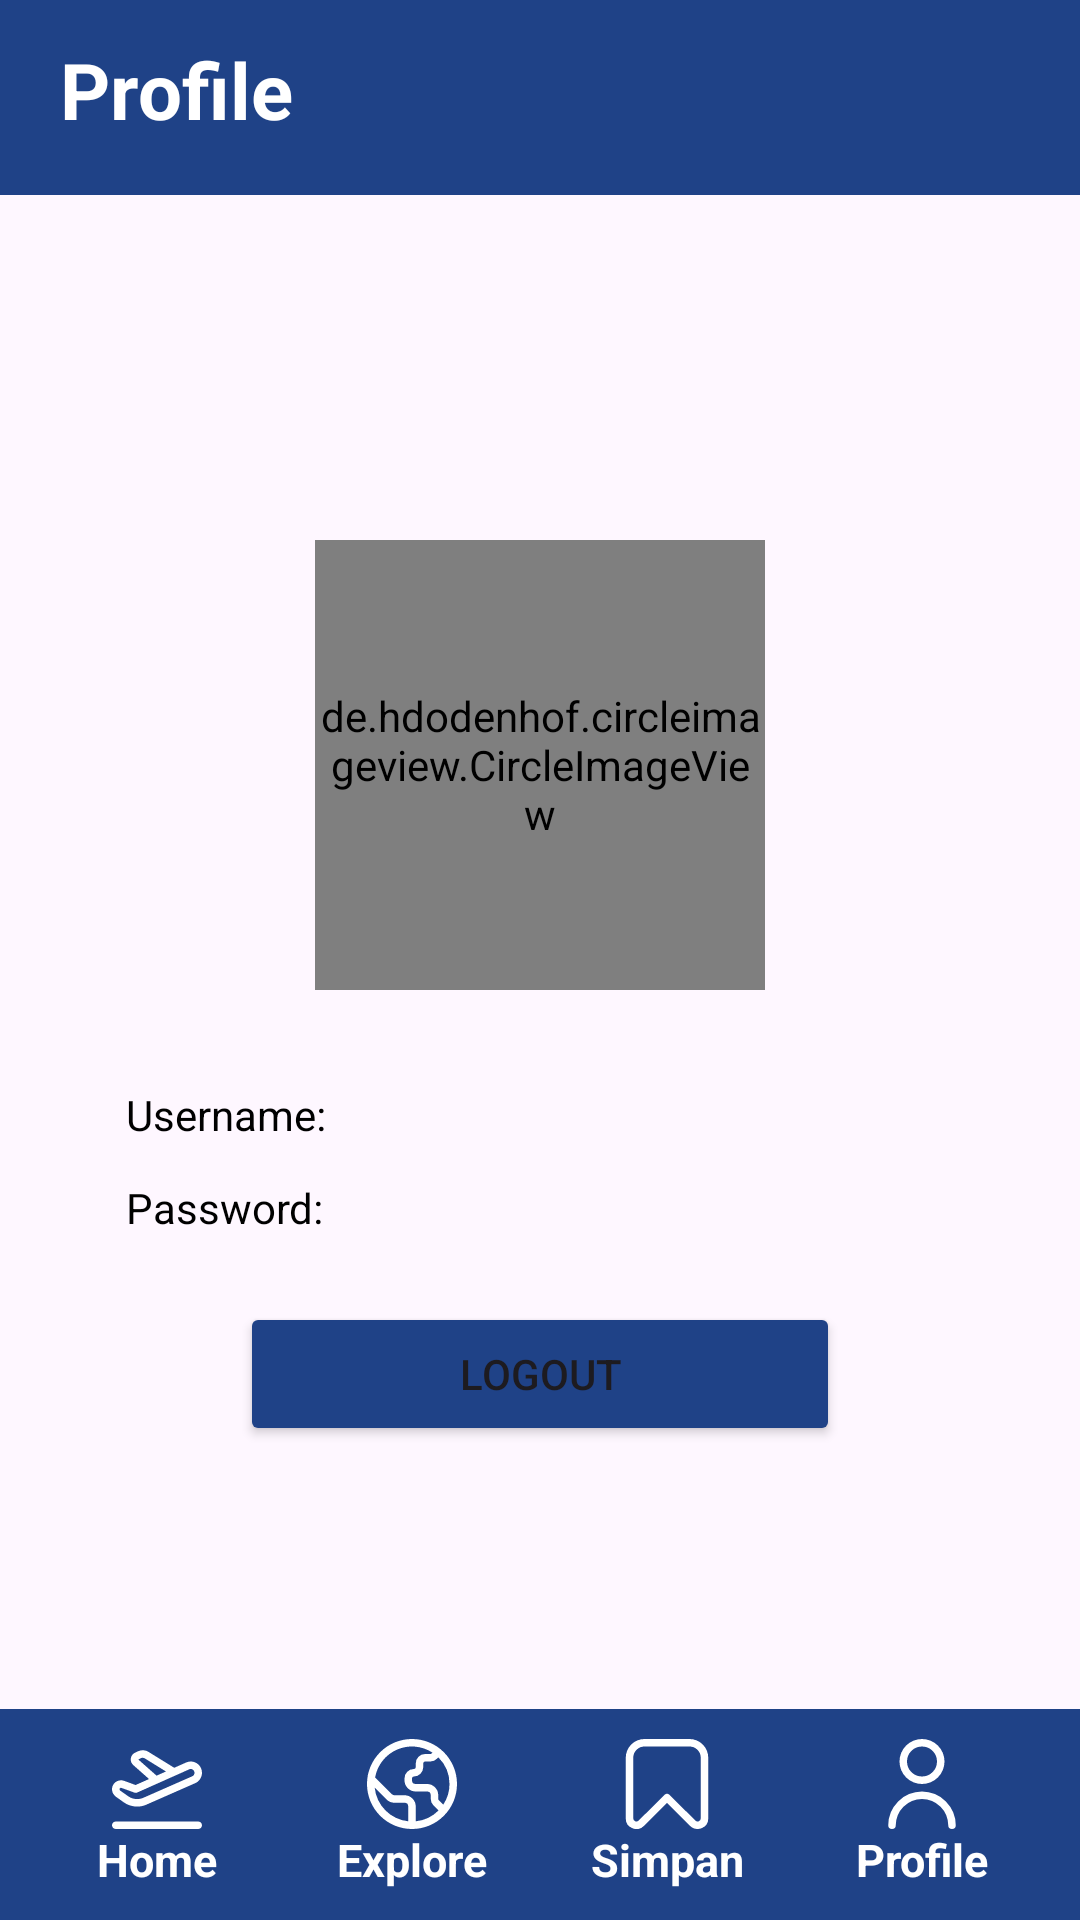

Produce the Android XML layout that renders to this screen, including the resource entries it uses.
<!-- AndroidManifest.xml: application theme Theme.SkyLight -->
<!-- res/layout/fragment_profile.xml -->
<?xml version="1.0" encoding="utf-8"?>
<RelativeLayout xmlns:android="http://schemas.android.com/apk/res/android"
    xmlns:tools="http://schemas.android.com/tools"
    android:layout_width="match_parent"
    android:layout_height="match_parent"
    tools:context=".fragment.ProfileFragment">

    <RelativeLayout
        android:id="@+id/rv_header"
        android:layout_width="match_parent"
        android:layout_height="65dp"
        android:background="@color/blue">

        <TextView
            android:id="@+id/tv_profile"
            android:layout_width="300dp"
            android:layout_height="40dp"
            android:text="Profile"
            android:textSize="26sp"
            android:textStyle="bold"
            android:textColor="@color/white"
            android:layout_centerVertical="true"
            android:layout_marginLeft="20dp"/>
    </RelativeLayout>

    <de.hdodenhof.circleimageview.CircleImageView
        android:id="@+id/iv_userProfil"
        android:layout_width="150dp"
        android:layout_height="150dp"
        android:src="@drawable/user"
        android:layout_marginTop="180dp"
        android:layout_marginBottom="20dp"
        android:layout_centerHorizontal="true"/>

    <RelativeLayout
        android:id="@+id/rl_userpass"
        android:layout_width="300dp"
        android:layout_centerInParent="true"
        android:layout_height="wrap_content"
        android:layout_below="@id/iv_userProfil">

        <TextView
            android:id="@+id/tv_username"
            android:layout_width="match_parent"
            android:layout_height="wrap_content"
            android:text="Username: "
            android:textColor="@color/black"
            android:layout_margin="12dp"/>

        <TextView
            android:id="@+id/tv_password"
            android:layout_width="match_parent"
            android:layout_height="wrap_content"
            android:text="Password: "
            android:textColor="@color/black"
            android:layout_below="@+id/tv_username"
            android:layout_marginHorizontal="12dp"
            android:layout_marginBottom="12dp"/>
    </RelativeLayout>

    <Button
        android:id="@+id/btnLogout"
        android:layout_centerHorizontal="true"
        android:layout_width="200dp"
        android:layout_height="wrap_content"
        android:layout_below="@+id/rl_userpass"
        android:backgroundTint="@color/blue"
        android:layout_marginTop="10dp"
        android:text="Logout"/>

    <include
        layout="@layout/bottom_nav"
        android:layout_width="match_parent"
        android:layout_height="wrap_content"
        android:layout_alignParentBottom="true" />

</RelativeLayout>
<!-- res/layout/bottom_nav.xml (included above) -->
<?xml version="1.0" encoding="utf-8"?>
<LinearLayout xmlns:android="http://schemas.android.com/apk/res/android"
    android:layout_width="match_parent"
    android:layout_height="67dp"
    android:padding="10dp"
    android:orientation="horizontal"
    android:background="@drawable/navbar">

    <RelativeLayout
        android:id="@+id/rl_home"
        android:layout_width="0dp"
        android:layout_height="wrap_content"
        android:layout_weight="1">

        <ImageView
            android:id="@+id/menu_home"
            android:layout_width="30dp"
            android:layout_height="30dp"
            android:src="@drawable/plane_24"
            android:layout_centerHorizontal="true"/>

        <TextView
            android:layout_width="wrap_content"
            android:layout_height="wrap_content"
            android:text="Home"
            android:textSize="15sp"
            android:textStyle="bold"
            android:layout_below="@+id/menu_home"
            android:textColor="@color/white"
            android:layout_centerHorizontal="true" />
    </RelativeLayout>

    <RelativeLayout
        android:layout_width="0dp"
        android:layout_height="wrap_content"
        android:layout_weight="1">

        <ImageView
            android:id="@+id/menu_explore"
            android:layout_width="30dp"
            android:layout_height="30dp"
            android:src="@drawable/world_24"
            android:layout_centerHorizontal="true"/>

        <TextView
            android:layout_width="wrap_content"
            android:layout_height="wrap_content"
            android:text="Explore"
            android:textSize="15sp"
            android:textStyle="bold"
            android:layout_below="@+id/menu_explore"
            android:textColor="@color/white"
            android:layout_centerHorizontal="true"/>
    </RelativeLayout>

    <RelativeLayout
        android:layout_width="0dp"
        android:layout_height="wrap_content"
        android:layout_weight="1">

        <ImageView
            android:id="@+id/menu_simpan"
            android:layout_width="30dp"
            android:layout_height="30dp"
            android:src="@drawable/bookmark_24"
            android:layout_centerHorizontal="true"/>

        <TextView
            android:layout_width="wrap_content"
            android:layout_height="wrap_content"
            android:text="Simpan"
            android:textSize="15sp"
            android:textStyle="bold"
            android:layout_below="@+id/menu_simpan"
            android:textColor="@color/white"
            android:layout_centerHorizontal="true"/>
    </RelativeLayout>

    <RelativeLayout
        android:layout_width="0dp"
        android:layout_height="wrap_content"
        android:layout_weight="1">

        <ImageView
            android:id="@+id/menu_profile"
            android:layout_width="30dp"
            android:layout_height="30dp"
            android:src="@drawable/user_24"
            android:layout_centerHorizontal="true"/>

        <TextView
            android:layout_width="wrap_content"
            android:layout_height="wrap_content"
            android:text="Profile"
            android:textSize="15sp"
            android:textStyle="bold"
            android:layout_below="@+id/menu_profile"
            android:textColor="@color/white"
            android:layout_centerHorizontal="true"/>
    </RelativeLayout>
</LinearLayout>
<!-- resources referenced by this layout -->
<resources>
  <color name="black">#FF000000</color>
  <color name="blue">#1F4287</color>
  <color name="white">#FFFFFFFF</color>
  <!-- drawable bookmark_24 (drawable) -->
  <vector xmlns:android="http://schemas.android.com/apk/res/android"
      android:width="24dp" android:height="24dp"
      android:viewportWidth="24" android:viewportHeight="24"
      android:tint="@color/white">
      <path android:fillColor="@android:color/white" android:pathData="M20.137,24a2.8,2.8,0,0,1-1.987-.835L12,17.051,5.85,23.169a2.8,2.8,0,0,1-3.095.609A2.8,2.8,0,0,1,1,21.154V5A5,5,0,0,1,6,0H18a5,5,0,0,1,5,5V21.154a2.8,2.8,0,0,1-1.751,2.624A2.867,2.867,0,0,1,20.137,24ZM6,2A3,3,0,0,0,3,5V21.154a.843.843,0,0,0,1.437.6h0L11.3,14.933a1,1,0,0,1,1.41,0l6.855,6.819a.843.843,0,0,0,1.437-.6V5a3,3,0,0,0-3-3Z"/></vector>
  <!-- drawable navbar (drawable) -->
  <?xml version="1.0" encoding="utf-8"?>
  <shape xmlns:android="http://schemas.android.com/apk/res/android">
      <solid android:color="@color/blue" />
  
  </shape>
  <!-- drawable plane_24 (drawable) -->
  <vector xmlns:android="http://schemas.android.com/apk/res/android"
      android:width="24dp" android:height="24dp"
      android:viewportWidth="24" android:viewportHeight="24"
      android:tint="@color/white">
      <path android:fillColor="@android:color/white" android:pathData="M1.067,15.411l2.075,1.477c1.062,.755,2.317,1.14,3.572,1.14,.893,0,1.787-.195,2.612-.59l12.953-5.698c1.486-.71,2.133-2.504,1.441-4-.694-1.497-2.475-2.152-3.976-1.465l-3.143,1.402L9.982,3.591c-.882-.656-2.05-.774-3.052-.311l-.781,.366c-.611,.287-1.033,.857-1.129,1.525-.096,.669,.148,1.335,.654,1.783l4.204,3.72-3.591,1.602-3.057-1.122c-.984-.359-2.084-.041-2.735,.791-.392,.501-.556,1.132-.462,1.776,.099,.677,.475,1.292,1.033,1.688ZM7,5.457l.776-.364c.332-.154,.721-.113,1.085,.151l5.531,3.418-2.506,1.118L7,5.457ZM2.071,13.179c.098-.125,.224-.169,.334-.169,.05,0,3.574,1.285,3.574,1.285,.245,.09,.515,.081,.752-.025l13.833-6.171,.013-.006c.501-.231,1.096-.012,1.328,.487,.234,.507,.016,1.114-.46,1.342l-12.953,5.698c-1.357,.647-2.964,.51-4.191-.362l-2.075-1.476c-.114-.081-.193-.211-.213-.348-.015-.102,.005-.188,.058-.256Zm21.929,9.821c0,.553-.448,1-1,1H1c-.552,0-1-.447-1-1s.448-1,1-1H23c.552,0,1,.447,1,1Z"/></vector>
  <!-- drawable user_24 (drawable) -->
  <vector xmlns:android="http://schemas.android.com/apk/res/android"
      android:width="24dp" android:height="24dp"
      android:viewportWidth="24" android:viewportHeight="24"
      android:tint="@color/white">
      <path android:fillColor="@android:color/white" android:pathData="M12,12A6,6,0,1,0,6,6,6.006,6.006,0,0,0,12,12ZM12,2A4,4,0,1,1,8,6,4,4,0,0,1,12,2Z"/><path android:fillColor="@android:color/white" android:pathData="M12,14a9.01,9.01,0,0,0-9,9,1,1,0,0,0,2,0,7,7,0,0,1,14,0,1,1,0,0,0,2,0A9.01,9.01,0,0,0,12,14Z"/></vector>
  <!-- drawable world_24 (drawable) -->
  <vector xmlns:android="http://schemas.android.com/apk/res/android"
      android:width="24dp" android:height="24dp"
      android:viewportWidth="24" android:viewportHeight="24"
      android:tint="@color/white"><path android:fillColor="@android:color/white" android:pathData="M12,0A12,12,0,1,0,24,12,12.013,12.013,0,0,0,12,0ZM22,12a9.938,9.938,0,0,1-1.662,5.508l-1.192-1.193A.5.5,0,0,1,19,15.962V15a3,3,0,0,0-3-3H13a1,1,0,0,1-1-1v-.5a.5.5,0,0,1,.5-.5A2.5,2.5,0,0,0,15,7.5v-1a.5.5,0,0,1,.5-.5h1.379a2.516,2.516,0,0,0,1.767-.732l.377-.377A9.969,9.969,0,0,1,22,12Zm-19.951.963,3.158,3.158A2.978,2.978,0,0,0,7.329,17H10a1,1,0,0,1,1,1v3.949A10.016,10.016,0,0,1,2.049,12.963ZM13,21.949V18a3,3,0,0,0-3-3H7.329a1,1,0,0,1-.708-.293L2.163,10.249A9.978,9.978,0,0,1,17.456,3.63l-.224.224A.507.507,0,0,1,16.879,4H15.5A2.5,2.5,0,0,0,13,6.5v1a.5.5,0,0,1-.5.5A2.5,2.5,0,0,0,10,10.5V11a3,3,0,0,0,3,3h3a1,1,0,0,1,1,1v.962a2.516,2.516,0,0,0,.732,1.767l1.337,1.337A9.971,9.971,0,0,1,13,21.949Z"/></vector>
  <style name="Theme.SkyLight" parent="Base.Theme.SkyLight" />
  <style name="Base.Theme.SkyLight" parent="Theme.Material3.DayNight.NoActionBar">
          
          
      </style>
</resources>
